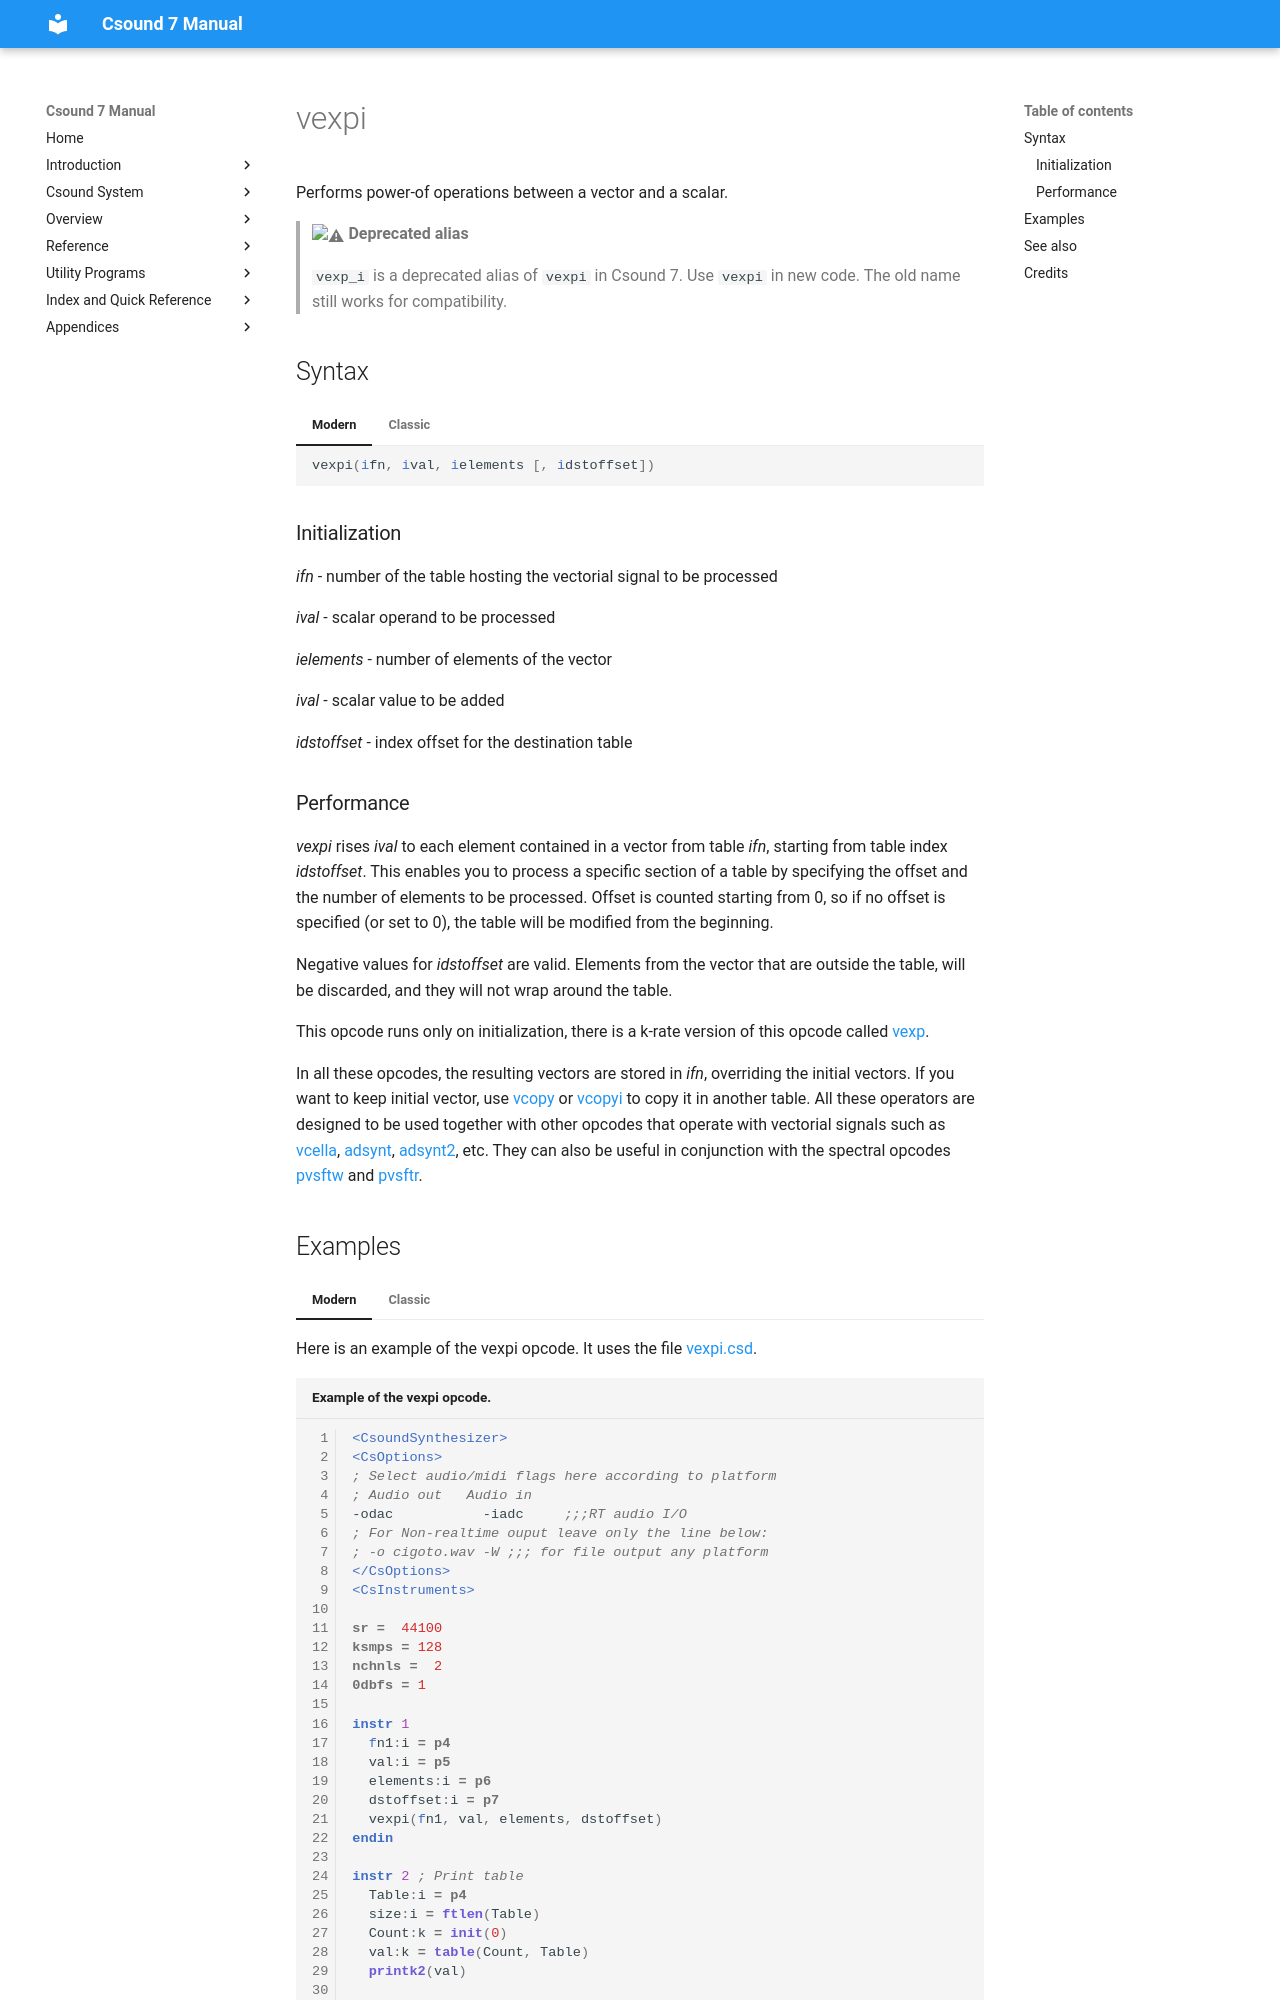

repository: csound/manual · page: opcodes/vexp_i/index.html · generator: mkdocs

<!--
id:vexp_i
category:Vectorial:Scalar operations
-->
# vexpi
Performs power-of operations between a vector and a scalar.

> :warning: **Deprecated alias**
>
> `vexp_i` is a deprecated alias of `vexpi` in Csound 7. Use `vexpi` in new code. The old name still works for compatibility.

## Syntax
=== "Modern"
    ``` csound-orc
    vexpi(ifn, ival, ielements [, idstoffset])
    ```

=== "Classic"
    ``` csound-orc
    vexp_i ifn, ival, ielements [, idstoffset]
    ```

### Initialization

_ifn_ - number of the table hosting the vectorial signal to be processed

_ival_ - scalar operand to be processed

_ielements_ - number of elements of the vector

_ival_ - scalar value to be added

_idstoffset_ - index offset for the destination table
